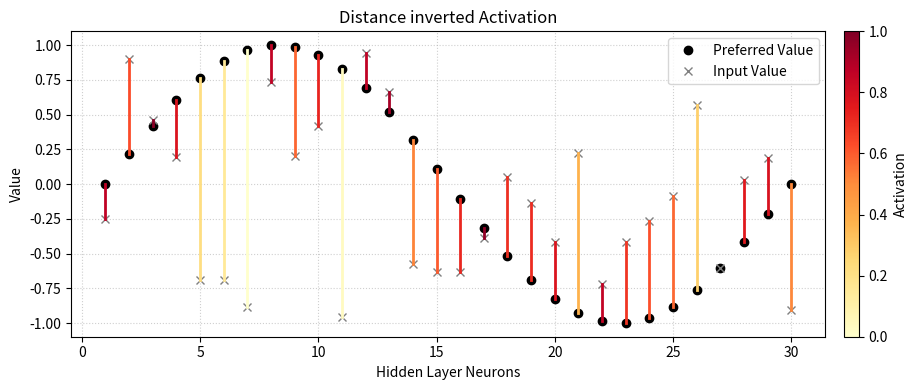

The matplotlib source for this figure:
# import numpy as np
# import matplotlib.pyplot as plt

# # Number of hidden neurons
# n_neurons = 30
# x = np.arange(1, n_neurons + 1)

# # Preferred values: sine distribution
# preferred_values = np.sin(np.linspace(0, 2 * np.pi, n_neurons))

# # Example random input values (uniform)
# input_values = np.random.uniform(-1, 1, n_neurons)

# # Create figure
# plt.figure(figsize=(8, 4))

# # Plot both distributions
# plt.plot(x, preferred_values, 'o', color='tab:green', label='Preferred Value')
# plt.plot(x, input_values, 'o', color='tab:orange', label='Input Value')

# # Draw distance lines
# for i in range(n_neurons):
#     plt.plot([x[i], x[i]], [preferred_values[i], input_values[i]],
#              color='gray', linestyle='--', linewidth=0.8)

# # Labels and title
# plt.xlabel("Hidden Layer Neurons")
# plt.ylabel("Value")
# plt.title("Distance Between Preferred and Input Values")
# plt.legend()
# plt.grid(True, linestyle=':', alpha=0.6)

# # Save to disk
# plt.tight_layout()
# plt.savefig("sine_vs_random_distances.png", dpi=300)
# plt.close()

# print("Figure saved as sine_vs_random_distances.png")





# import numpy as np
# import matplotlib.pyplot as plt
# import matplotlib.cm as cm
# import matplotlib.colors as mcolors

# # Number of hidden neurons
# n_neurons = 30
# x = np.arange(1, n_neurons + 1)

# # Preferred values: sine distribution
# preferred_values = np.sin(np.linspace(0, 2 * np.pi, n_neurons))

# # Example random input values (uniform)
# input_values = np.random.uniform(-1, 1, n_neurons)

# # Compute distances
# distances = np.abs(preferred_values - input_values)

# # Normalize distances for colormap
# norm = mcolors.Normalize(vmin=np.min(distances), vmax=np.max(distances))
# cmap = plt.get_cmap("YlOrRd_r")

# # Create figure and axis
# fig, ax = plt.subplots(figsize=(8, 4))

# # Plot both distributions
# ax.plot(x, preferred_values, 'o', color='black', label='Preferred (Sine)')
# ax.plot(x, input_values, 'x', color='gray', label='Input (Random)')

# # Draw color-coded distance lines
# for i in range(n_neurons):
#     color = cmap(norm(distances[i]))
#     ax.plot([x[i], x[i]], [preferred_values[i], input_values[i]],
#             color=color, linewidth=2)

# #a = distances / np.max(distances)

# # Add colorbar (attached to the same axis)
# sm = cm.ScalarMappable(cmap=cmap, norm=norm)
# sm.set_array([])
# cbar = fig.colorbar(sm, ax=ax)
# cbar.ax.set_yticklabels(['1', '0'])
# cbar.set_label('Distance Magnitude')
# cbar.ax.invert_yaxis()

# # Labels and title
# ax.set_xlabel("Hidden Layer Neurons")
# ax.set_ylabel("Value")
# ax.set_title("Preferred vs. Input Values with Distance Heat Mapping")
# ax.legend()
# ax.grid(True, linestyle=':', alpha=0.6)

# # Save to disk
# plt.tight_layout()
# plt.savefig("sine_vs_random_distances_heat.png", dpi=300)
# plt.close(fig)

# print("Figure saved as sine_vs_random_distances_heat.png")






import numpy as np
import matplotlib.pyplot as plt
import matplotlib.cm as cm
import matplotlib.colors as mcolors

# Optional: reproducibility
np.random.seed(42)

# Number of hidden neurons
n_neurons = 30
x = np.arange(1, n_neurons + 1)

# Preferred values: sine distribution
preferred_values = np.sin(np.linspace(0, 2 * np.pi, n_neurons))

# Example random input values (uniform)
input_values = np.random.uniform(-1, 1, n_neurons)

# Compute absolute distances
distances = np.abs(preferred_values - input_values)

# Normalize distances to [0,1]
dist_min = distances.min()
dist_max = distances.max()
if dist_max - dist_min == 0:
    norm_dist = np.zeros_like(distances)
else:
    norm_dist = (distances - dist_min) / (dist_max - dist_min)

# Invert normalized distances to get activation: short distance -> high activation
activations = 1.0 - norm_dist  # range [0,1], 1 = highest activation

# Choose a colormap where high activation -> "hot" visual (warm colors)
cmap = cm.get_cmap("YlOrRd")   # plasma goes from dark->warm; good for hot mapping
act_norm = mcolors.Normalize(vmin=0.0, vmax=1.0)  # activation normalization

# Create figure and axis
fig, ax = plt.subplots(figsize=(10, 4))

# Plot both distributions
ax.plot(x, preferred_values, 'o', color='black', label='Preferred Value', markersize=6)
ax.plot(x, input_values, 'x', color='gray', label='Input Value', markersize=6)

# Draw color-coded distance lines using activation for color mapping
for i in range(n_neurons):
    color = cmap(act_norm(activations[i]))
    ax.plot([x[i], x[i]], [preferred_values[i], input_values[i]],
            color=color, linewidth=2)

# Add colorbar representing Activation (high = hot)
sm = cm.ScalarMappable(cmap=cmap, norm=act_norm)
sm.set_array([])  # required for colorbar
cbar = fig.colorbar(sm, ax=ax, pad=0.02)
cbar.set_label('Activation')

# Labels and title
ax.set_xlabel("Hidden Layer Neurons")
ax.set_ylabel("Value")
ax.set_title("Distance inverted Activation")
ax.legend(loc='upper right')
ax.grid(True, linestyle=':', alpha=0.6)

# Save to disk
plt.tight_layout()
plt.savefig("distance_inverted_activation.png", dpi=300)
plt.close(fig)

print("Figure saved as: sine_vs_random_activations_inverted.png")
